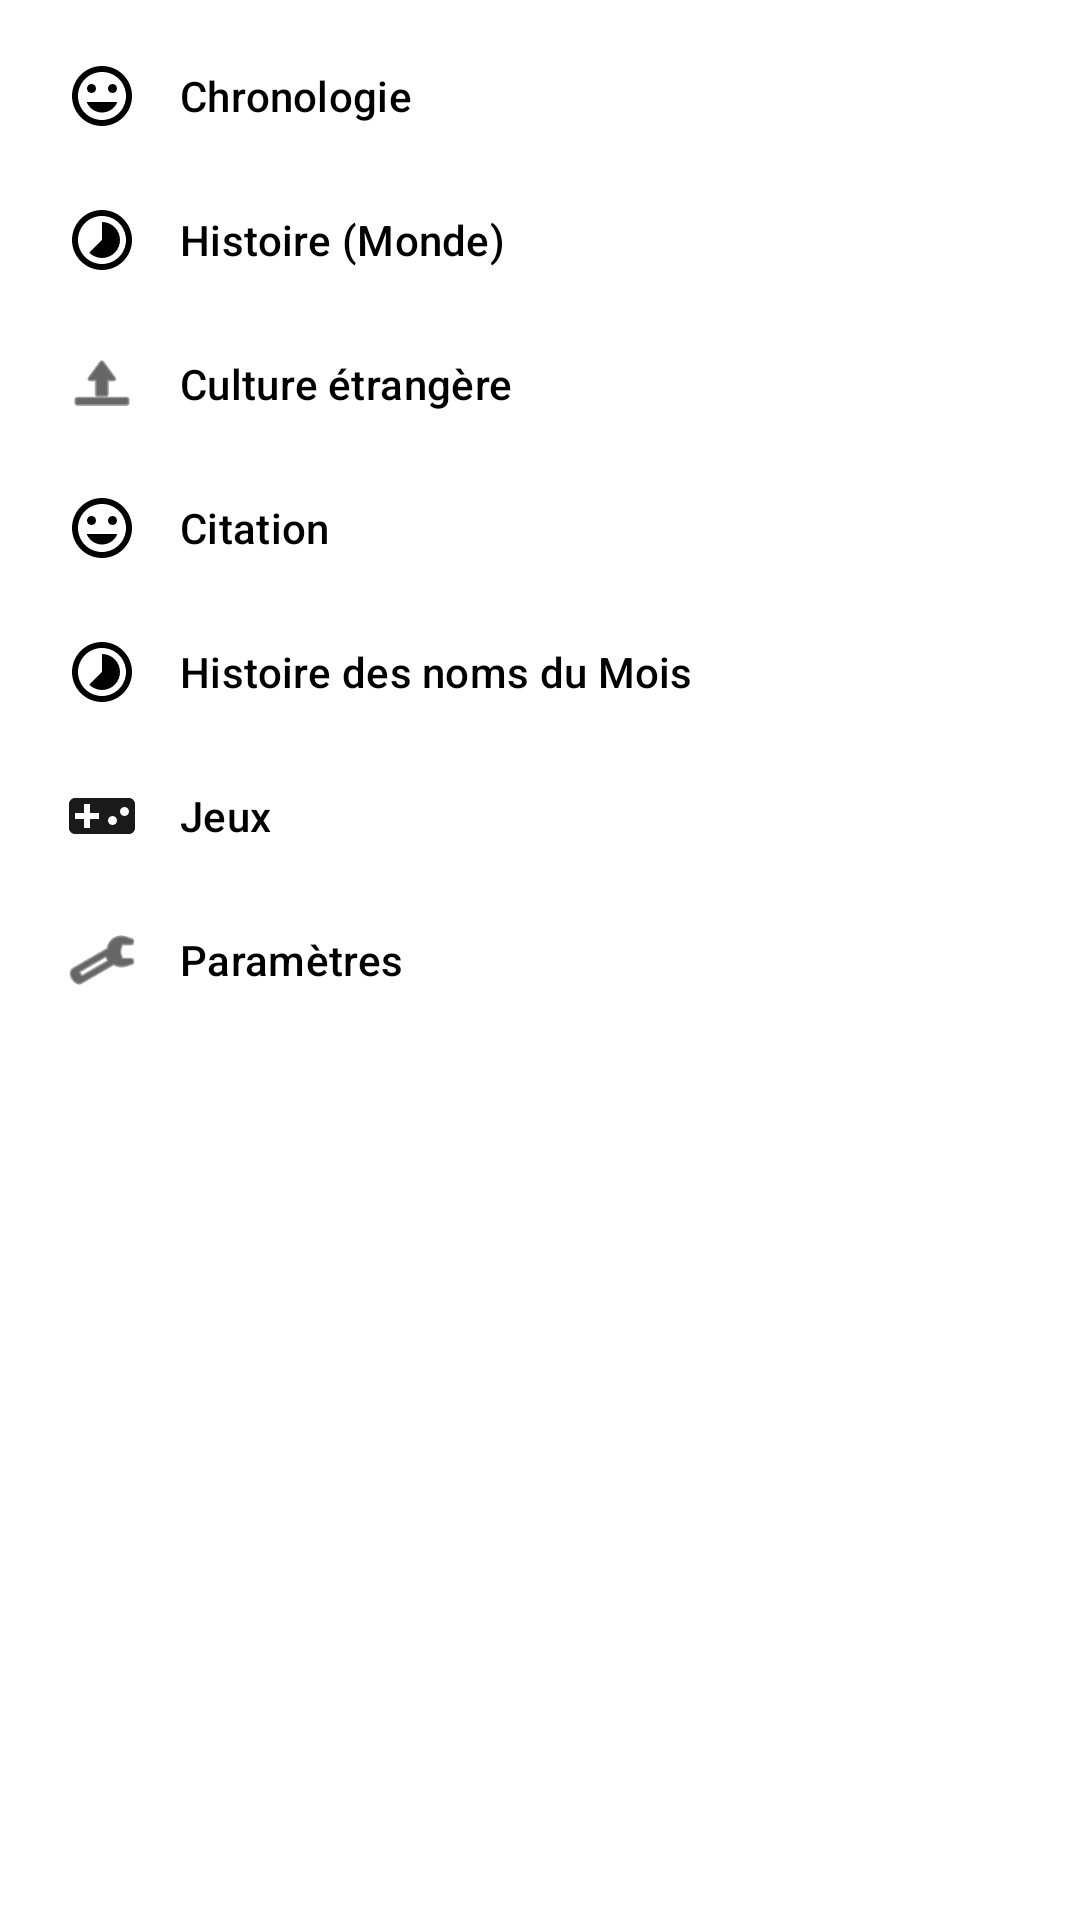

Here is an Android app screen rendered from its layout file. Give the layout XML and the strings, colors and styles it references.
<!-- AndroidManifest.xml: application theme AppTheme -->
<!-- res/layout/fragment_bottom_calendar.xml -->
<?xml version="1.0" encoding="utf-8"?>
<FrameLayout xmlns:android="http://schemas.android.com/apk/res/android"
    xmlns:tools="http://schemas.android.com/tools"
    android:layout_width="match_parent"
    android:layout_height="match_parent"
    xmlns:app="http://schemas.android.com/apk/res-auto"
    tools:context=".BottomDrawerFragment">


<com.google.android.material.navigation.NavigationView
    android:layout_width="match_parent"
    android:layout_height="match_parent"
    android:id="@+id/navigationdraw"
    app:menu="@menu/draw_menu"/>

</FrameLayout>
<!-- resources referenced by this layout -->
<resources>
  <style name="AppTheme" parent="Theme.MaterialComponents.Light.NoActionBar">
          
  
          <item name="colorPrimary">@color/colorPrimary</item>
          <item name="colorPrimaryDark">@color/blanc</item>
          <item name="colorAccent">@color/colorAccent</item>
          <item name="shapeAppearanceSmallComponent">@style/ShapeAppearance.Shrine.SmallComponent</item>
          <item name="shapeAppearanceMediumComponent">@style/ShapeAppearance.Shrine.MediumComponent</item>
          <item name="shapeAppearanceLargeComponent">@style/ShapeAppearance.Shrine.LargeComponent</item>
          <item name="bottomSheetDialogTheme">@style/Theme.Shrine.BottomSheetDialog</item>
          <item name="chipStyle">@style/Widget.Shrine.Chip</item>
          <item name="floatingActionButtonStyle">@style/Widget.Shrine.FloatingActionButton</item>
          <item name="textInputStyle">@style/Widget.Shrine.TextInputLayout</item>
      </style>
  <color name="colorPrimary">#3F77BC</color>
  <color name="blanc">#FFFFFF</color>
  <color name="colorAccent">#702670</color>
  <style name="ShapeAppearance.Shrine.SmallComponent" parent="ShapeAppearance.MaterialComponents.SmallComponent">
          <item name="cornerFamily">cut</item>
          <item name="cornerSize">4dp</item>
      </style>
  <style name="ShapeAppearance.Shrine.MediumComponent" parent="ShapeAppearance.MaterialComponents.MediumComponent">
          <item name="cornerFamily">cut</item>
          <item name="cornerSize">8dp</item>
      </style>
  <style name="ShapeAppearance.Shrine.LargeComponent" parent="ShapeAppearance.MaterialComponents.LargeComponent">
          <item name="cornerFamily">cut</item>
          <item name="cornerSize">25dp</item>
      </style>
  <style name="Theme.Shrine.BottomSheetDialog" parent="ThemeOverlay.MaterialComponents.BottomSheetDialog">
          <item name="bottomSheetStyle">@style/Widget.Shrine.BottomSheet.Modal</item>
      </style>
  <style name="Widget.Shrine.Chip" parent="Widget.MaterialComponents.Chip.Choice">
          <item name="chipCornerRadius">@style/ShapeAppearance.Shrine.LargeComponent</item>
          <item name="shapeAppearanceOverlay">@style/ShapeAppearanceOverlay.Shrine.Chip</item>
      </style>
  <style name="Widget.Shrine.FloatingActionButton" parent="Widget.MaterialComponents.FloatingActionButton">
          <item name="shapeAppearanceOverlay">@style/ShapeAppearance.Shrine.LargeComponent</item>
      </style>
  <style name="Widget.Shrine.TextInputLayout" parent="Widget.MaterialComponents.TextInputLayout.OutlinedBox" />
  <style name="Widget.Shrine.BottomSheet.Modal" parent="Widget.MaterialComponents.BottomSheet.Modal">
          <item name="android:background">?android:attr/colorBackground</item>
          <item name="shapeAppearanceOverlay">@style/ShapeAppearanceOverlay.Shrine.BottomSheet</item>
          <item name="backgroundTint">?attr/colorPrimary</item>
      </style>
  <style name="ShapeAppearanceOverlay.Shrine.Chip" parent="">
          <item name="cornerFamily">cut</item>
          <item name="cornerSize">4dp</item>
      </style>
  <style name="ShapeAppearanceOverlay.Shrine.BottomSheet" parent="">
          <item name="cornerSize">0dp</item>
          <item name="cornerFamilyTopRight">cut</item>
          <item name="cornerSizeTopRight">24dp</item>
      </style>
</resources>
